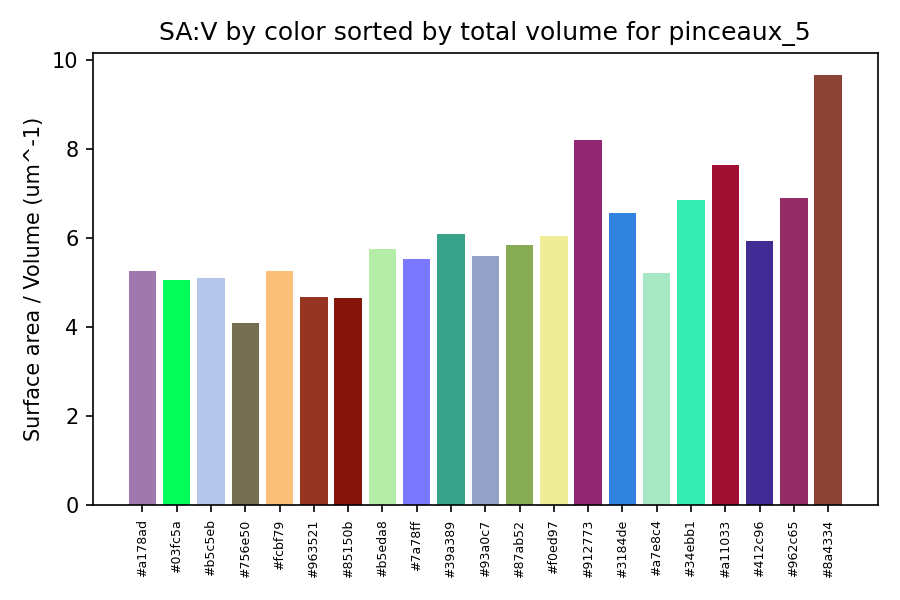

Data behind this chart, as committed beside it:
color_hex, total_volume_um3, total_area_um2, surface_area_to_volume_um_inv
#a178ad, 57.33, 301.2, 5.254
#03fc5a, 41.15, 207.9, 5.052
#b5c5eb, 34.81, 177.6, 5.104
#756e50, 31.91, 130.4, 4.087
#fcbf79, 27.44, 144.1, 5.253
#963521, 26.89, 125.5, 4.668
#85150b, 26.44, 123.3, 4.662
#b5eda8, 24.31, 139.8, 5.751
#7a78ff, 23.8, 131.5, 5.526
#39a389, 14.54, 88.48, 6.084
#93a0c7, 14.37, 80.39, 5.596
#87ab52, 12.24, 71.42, 5.836
#f0ed97, 11.03, 66.69, 6.048
#912773, 10.81, 88.86, 8.218
#3184de, 10.77, 70.69, 6.566
#a7e8c4, 9.158, 47.8, 5.219
#34ebb1, 7.882, 53.97, 6.848
#a11033, 4.566, 34.88, 7.64
#412c96, 3.791, 22.53, 5.944
#962c65, 2.765, 19.09, 6.904
#8a4334, 0.4122, 3.99, 9.681
